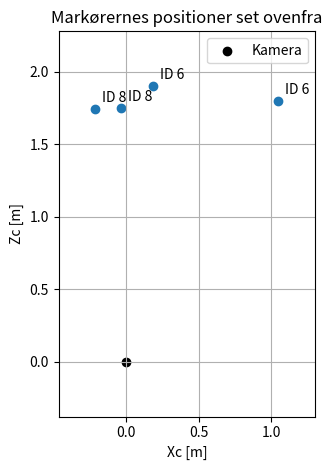

This chart was generated by the following Python code:
import matplotlib.pyplot as plt
import numpy as np

# Måling 1 - Data fra kørsel af exercise_3_3.py 
# ID 6: Xc = -0.518 m, Zc = 1.920 m
# ID 8: Xc = 0.233 m, Zc = 2.727 m
# ID 9: Xc = 0.667 m, Zc = 1.197 m

# Måling 2 - Data fra kørsel af exercise_3_3.py
# D 8: Xc = -0.040 m, Zc = 1.752 m
# ID 8: Xc = -0.214 m, Zc = 1.742 m
# ID 6: Xc = 0.181 m, Zc = 1.899 m
# ID 6: Xc = 1.049 m, Zc = 1.800 m

landmarks = [
    (8, (-0.040, 1.752)),
    (8, (-0.214, 1.742)),
    (6, (0.181, 1.899)),
    (6, (1.049, 1.800)),
]

for marker_id, coordinates in landmarks:
    print(f"Afstand til markør ID {marker_id}: {np.linalg.norm(coordinates):.3f} m")

fig, ax = plt.subplots()

ax.scatter(0, 0, color="black", label="Kamera")

for marker_id, (Xc, Zc) in landmarks:
    ax.scatter(Xc, Zc, color="tab:blue")
    ax.annotate(
        f"ID {marker_id}",
        (Xc, Zc),
        xytext=(5, 5),
        textcoords="offset points",
    )

ax.set_xlabel("Xc [m]")
ax.set_ylabel("Zc [m]")
ax.set_title("Markørernes positioner set ovenfra")
ax.set_aspect("equal", adjustable="box")
ax.margins(0.2)
ax.grid(True)
ax.legend()

fig.tight_layout()
fig.savefig("landmarkkort.png", dpi=150)
plt.show()
